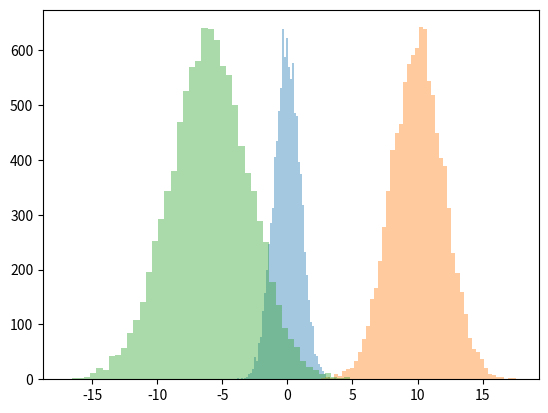

Generate this figure with matplotlib:
import numpy as np
import matplotlib.pyplot as plt

mu1, sigma1 = 10, 2
mu2, sigma2 = -6, 3

standard_chart = np.random.randn(10000)
chart1 = mu1 + sigma1 * np.random.randn(10000)
chart2 = mu2 + sigma2 * np.random.randn(10000)

plt.figure()
plt.hist(standard_chart, bins = 50, alpha = 0.4)
plt.hist(chart1, bins = 50 , alpha = 0.4)
plt.hist(chart2, bins = 50, alpha =0.4 )

plt.show() 